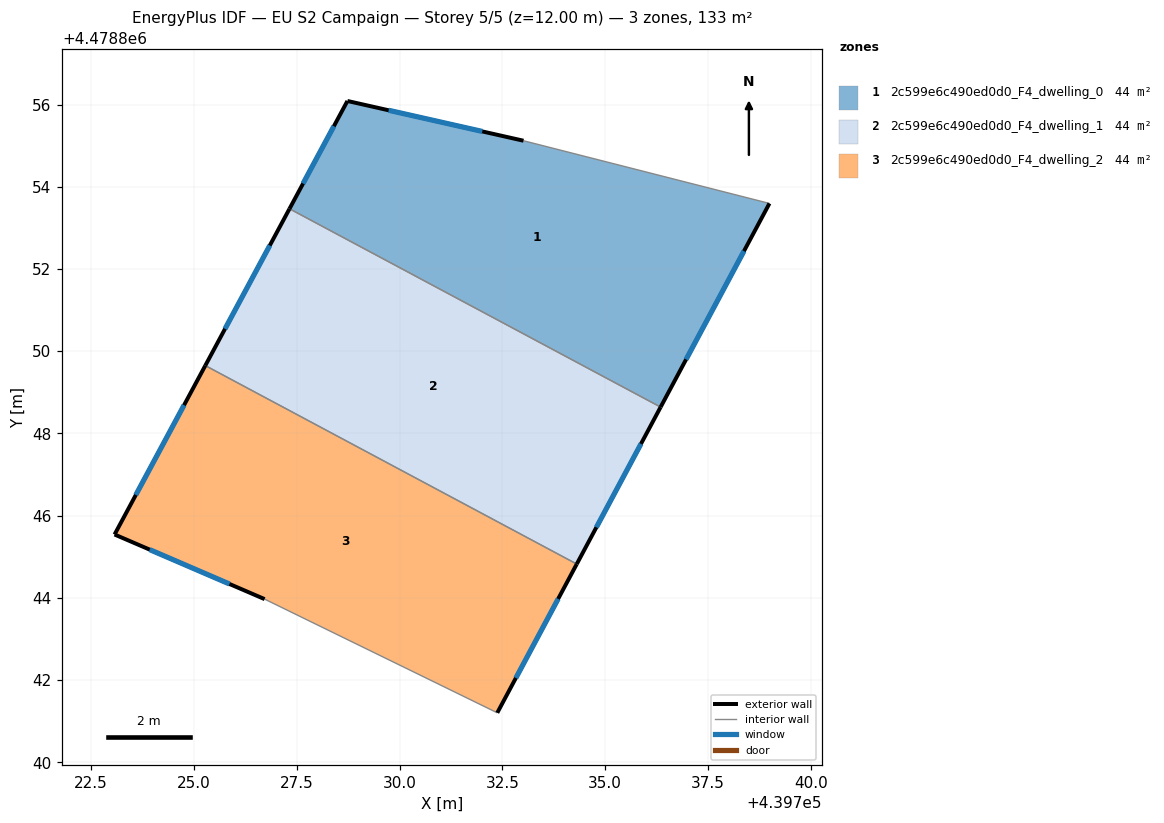
=== STOREY PLAN SPEC (per zone: floor XY polygon, exterior-wall plan segments, windows/doors) ===
zone 1: 2c599e6c490ed0d0_F4_dwelling_0  (44.3 m²)
  floor: (439736.35, 4478848.64) (439739.00, 4478853.59) (439733.02, 4478855.12) (439728.73, 4478856.09) (439727.32, 4478853.46)
  exterior wall: (439728.73, 4478856.09) – (439733.02, 4478855.12)  [4.4 m]
    window: (439729.74, 4478855.86) – (439732.01, 4478855.35)  [3.7 m²]
  exterior wall: (439739.00, 4478853.59) – (439736.35, 4478848.64)  [5.6 m]
    window: (439738.38, 4478852.44) – (439736.97, 4478849.80)  [4.8 m²]
  exterior wall: (439727.32, 4478853.46) – (439728.73, 4478856.09)  [3.0 m]
    window: (439727.65, 4478854.08) – (439728.40, 4478855.47)  [2.5 m²]
  interior walls: 2
zone 2: 2c599e6c490ed0d0_F4_dwelling_1  (44.3 m²)
  floor: (439734.31, 4478844.82) (439736.35, 4478848.64) (439727.32, 4478853.46) (439725.28, 4478849.65)
  exterior wall: (439736.35, 4478848.64) – (439734.31, 4478844.82)  [4.3 m]
    window: (439735.87, 4478847.75) – (439734.79, 4478845.72)  [3.7 m²]
  exterior wall: (439725.28, 4478849.65) – (439727.32, 4478853.46)  [4.3 m]
    window: (439725.76, 4478850.54) – (439726.84, 4478852.57)  [3.7 m²]
  interior walls: 2
zone 3: 2c599e6c490ed0d0_F4_dwelling_2  (44.3 m²)
  floor: (439732.38, 4478841.21) (439734.31, 4478844.82) (439725.28, 4478849.65) (439723.07, 4478845.54) (439726.72, 4478843.97)
  exterior wall: (439723.07, 4478845.54) – (439725.28, 4478849.65)  [4.7 m]
    window: (439723.59, 4478846.50) – (439724.76, 4478848.69)  [4.0 m²]
  exterior wall: (439734.31, 4478844.82) – (439732.38, 4478841.21)  [4.1 m]
    window: (439733.86, 4478843.98) – (439732.83, 4478842.05)  [3.5 m²]
  exterior wall: (439726.72, 4478843.97) – (439723.07, 4478845.54)  [4.0 m]
    window: (439725.86, 4478844.34) – (439723.92, 4478845.17)  [3.4 m²]
  interior walls: 2

=== DERIVED (storey summary) ===
Building: EU S2 Campaign
Storey: 5 of 5  (floor level z = 12.00 m)
Storey gross floor area: 133.0 m²
Zones on this storey: 3
  - 2c599e6c490ed0d0_F4_dwelling_0: floor 44.3 m²; exterior wall 13.0 m (39.0 m²); 3 window(s) 11.0 m²; WWR 28.3%
  - 2c599e6c490ed0d0_F4_dwelling_1: floor 44.3 m²; exterior wall 8.7 m (26.0 m²); 2 window(s) 7.3 m²; WWR 28.3%
  - 2c599e6c490ed0d0_F4_dwelling_2: floor 44.3 m²; exterior wall 12.7 m (38.2 m²); 3 window(s) 10.8 m²; WWR 28.3%
Zone adjacency (shared interzone walls):
  - 2c599e6c490ed0d0_F4_dwelling_0 ↔ 2c599e6c490ed0d0_F4_dwelling_1
  - 2c599e6c490ed0d0_F4_dwelling_1 ↔ 2c599e6c490ed0d0_F4_dwelling_2